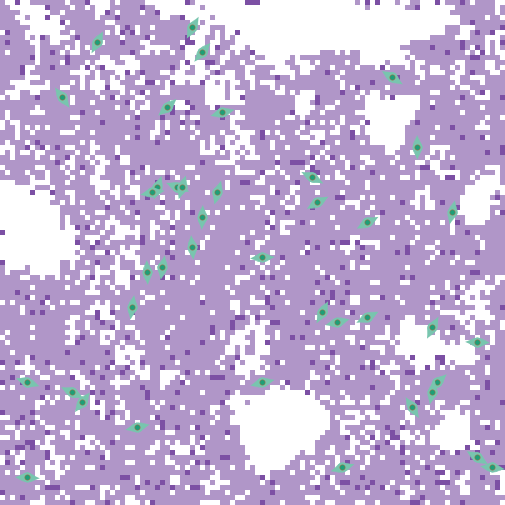

Data behind this chart, as committed beside it:
export-world data (NetLogo 6.4.0)
LungFibrosis_BehaviorSpace.nlogo
10/15/2025 22:22:45:922 -0400
RANDOM STATE
0 0 -1727483681 434 0.0 false -164231363…
GLOBALS
min-pxcor, max-pxcor, min-pycor, max-pycor, perspective, subject, nextIndex, directed-links, ticks, clock, dt, fibroblastspeed, fibro_collagen, gaussian-radius, gaussian-stdev, h, have-dosed-pentox, have-dosed-pirf, hightgfbetathresh, ifc, initial-fibroblast-cells, initial-number-of-macrophages, initial-number-of-sources, initialsourcetgfbeta
-50, 50, -50, 50, 0, nobody, 140, "NEITHER", 8736, 1, 1, 1, 1, 3, 2, 10, 0, 1, 4000, 40, 40, 0, 100, 5000
TURTLES
who, color, heading, xcor, ycor, shape, label, label-color, breed, hidden?, size, pen-size, pen-mode, tgfbeta_fb, prev-patch, tries-for-chemotax, tries-for-migrate, tgfbeta_myo
0, 77, 27.56, -31, 42, "myofibroblast", "", 9.9, {breed myofibroblasts}, false, 5, 1, "up", , {patch -32 42}, 1, 1, 72331
1, 77, 302.8, 28, 35, "myofibroblast", "", 9.9, {breed myofibroblasts}, false, 5, 1, "up", , {patch 27 36}, 1, 1, 49384
2, 77, 256.2, 2, -26, "myofibroblast", "", 9.9, {breed myofibroblasts}, false, 5, 1, "up", , {patch 2 -25}, 1, 1, 245775
3, 77, 40.61, -10, 40, "myofibroblast", "", 9.9, {breed myofibroblasts}, false, 5, 1, "up", , {patch -11 39}, 1, 3, 209802
4, 77, 110.2, -15, 13, "myofibroblast", "", 9.9, {breed myofibroblasts}, false, 5, 1, "up", , {patch -15 12}, 1, 1, 157067
5, 77, 324.7, -38, 31, "myofibroblast", "", 9.9, {breed myofibroblasts}, false, 5, 1, "up", , {patch -39 32}, 1, 1, 138208
6, 77, 77.16, -23, -35, "myofibroblast", "", 9.9, {breed myofibroblasts}, false, 5, 1, "up", , {patch -23 -36}, 1, 1, 95277
7, 77, 272.5, -45, -45, "myofibroblast", "", 9.9, {breed myofibroblasts}, false, 5, 1, "up", , {patch -45 -44}, 1, 2, 165147
8, 77, 354.5, -12, 1, "myofibroblast", "", 9.9, {breed myofibroblasts}, false, 5, 1, "up", , {patch -13 1}, 1, 1, 158091
9, 77, 47.25, -17, 29, "myofibroblast", "", 9.9, {breed myofibroblasts}, false, 5, 1, "up", , {patch -18 28}, 1, 1, 221288
10, 77, 276.1, 48, -43, "myofibroblast", "", 9.9, {breed myofibroblasts}, false, 5, 1, "up", , {patch 48 -42}, 1, 1, 308349
11, 77, 91.19, 45, -18, "myofibroblast", "", 9.9, {breed myofibroblasts}, false, 5, 1, "up", , {patch 45 -19}, 1, 1, 132689
12, 77, 63.59, 23, -13, "myofibroblast", "", 9.9, {breed myofibroblasts}, false, 5, 1, "up", , {patch 23 -14}, 1, 1, 97992
13, 77, 108.1, -45, -26, "myofibroblast", "", 9.9, {breed myofibroblasts}, false, 5, 1, "up", , {patch -45 -27}, 1, 1, 144742
14, 77, 197.8, -19, 13, "myofibroblast", "", 9.9, {breed myofibroblasts}, false, 5, 1, "up", , {patch -18 13}, 1, 1, 158480
15, 77, 266.1, 2, -1, "myofibroblast", "", 9.9, {breed myofibroblasts}, false, 5, 1, "up", , {patch 2 0}, 1, 1, 266602
16, 77, 260.6, -20, 12, "myofibroblast", "", 9.9, {breed myofibroblasts}, false, 5, 1, "up", , {patch -20 13}, 1, 1, 160582
17, 77, 242, 23, 6, "myofibroblast", "", 9.9, {breed myofibroblasts}, false, 5, 1, "up", , {patch 23 7}, 1, 1, 187124
18, 77, 253.1, 18, -43, "myofibroblast", "", 9.9, {breed myofibroblasts}, false, 5, 1, "up", , {patch 18 -42}, 1, 2, 550293
19, 77, 301.1, 45, -41, "myofibroblast", "", 9.9, {breed myofibroblasts}, false, 5, 1, "up", , {patch 44 -40}, 1, 1, 295713
20, 77, 2.553, -10, 7, "myofibroblast", "", 9.9, {breed myofibroblasts}, false, 5, 1, "up", , {patch -11 7}, 1, 1, 28769
21, 77, 8.744, -24, -11, "myofibroblast", "", 9.9, {breed myofibroblasts}, false, 5, 1, "up", , {patch -25 -11}, 1, 1, 101036
22, 77, 16.21, -14, 13, "myofibroblast", "", 9.9, {breed myofibroblasts}, false, 5, 1, "up", , {patch -15 13}, 1, 1, 260173
23, 77, 296.8, -36, -28, "myofibroblast", "", 9.9, {breed myofibroblasts}, false, 5, 1, "up", , {patch -36 -27}, 1, 1, 209190
24, 77, 27.5, 14, -12, "myofibroblast", "", 9.9, {breed myofibroblasts}, false, 5, 1, "up", , {patch 13 -12}, 1, 1, 290185
25, 77, 189.5, -18, -3, "myofibroblast", "", 9.9, {breed myofibroblasts}, false, 5, 1, "up", , {patch -17 -3}, 1, 1, 170682
26, 77, 207, 36, -15, "myofibroblast", "", 9.9, {breed myofibroblasts}, false, 5, 1, "up", , {patch 37 -15}, 1, 1, 308506
27, 77, 195.5, -7, 12, "myofibroblast", "", 9.9, {breed myofibroblasts}, false, 5, 1, "up", , {patch -6 12}, 1, 1, 264585
28, 77, 37.85, -34, -30, "myofibroblast", "", 9.9, {breed myofibroblasts}, false, 5, 1, "up", , {patch -35 -31}, 1, 2, 175454
29, 77, 255.5, -6, 28, "myofibroblast", "", 9.9, {breed myofibroblasts}, false, 5, 1, "up", , {patch -6 29}, 1, 1, 182110
30, 77, 208.7, -12, 45, "myofibroblast", "", 9.9, {breed myofibroblasts}, false, 5, 1, "up", , {patch -11 45}, 1, 8, 159602
31, 77, 226.8, 37, -26, "myofibroblast", "", 9.9, {breed myofibroblasts}, false, 5, 1, "up", , {patch 38 -25}, 1, 1, 91621
32, 77, 327.1, 32, -31, "myofibroblast", "", 9.9, {breed myofibroblasts}, false, 5, 1, "up", , {patch 31 -30}, 1, 1, 278214
33, 77, 240.7, 13, 10, "myofibroblast", "", 9.9, {breed myofibroblasts}, false, 5, 1, "up", , {patch 13 11}, 1, 1, 116078
34, 77, 76.25, 17, -14, "myofibroblast", "", 9.9, {breed myofibroblasts}, false, 5, 1, "up", , {patch 17 -15}, 1, 1, 66386
35, 77, 11.65, 36, -28, "myofibroblast", "", 9.9, {breed myofibroblasts}, false, 5, 1, "up", , {patch 35 -28}, 1, 1, 288752
36, 77, 297.4, 12, 15, "myofibroblast", "", 9.9, {breed myofibroblasts}, false, 5, 1, "up", , {patch 12 16}, 1, 2, 205823
37, 77, 359.1, 33, 21, "myofibroblast", "", 9.9, {breed myofibroblasts}, false, 5, 1, "up", , {patch 32 21}, 1, 1, 62913
38, 77, 357.2, -21, -4, "myofibroblast", "", 9.9, {breed myofibroblasts}, false, 5, 1, "up", , {patch -22 -4}, 1, 3, 146465
39, 77, 12.26, 40, 8, "myofibroblast", "", 9.9, {breed myofibroblasts}, false, 5, 1, "up", , {patch 39 8}, 1, 1, 62591
PATCHES
pxcor, pycor, pcolor, plabel, plabel-color, total_patch_collagen, immediate_patch_collagen, old_collagen, new_myo_collagen, myo_multiplier, new_fibro_collagen, fibro_multiplier, patch_tgfbeta, patch_alveoli, mmp-concentration
-50, 50, 117, "", 9.9, 273.5, 0, 273.5, 0, 0, 0, 0, 0, 0, 0
-49, 50, 9.9, "", 9.9, 0, 0, 0, 0, 0, 0, 0, 0, 1, 0
-48, 50, 9.9, "", 9.9, 0, 0, 0, 0, 0, 0, 0, 0, 1, 0
-47, 50, 115, "", 9.9, 98.75, 0, 98.75, 0, 0, 0, 0, 0, 0, 0
-46, 50, 9.9, "", 9.9, 0, 0, 0, 0, 0, 0, 0, 0, 1, 0
-45, 50, 9.9, "", 9.9, 0, 0, 0, 0, 0, 0, 0, 0, 1, 0
-44, 50, 117, "", 9.9, 106, 0, 106, 0, 0, 0, 0, 0, 0, 0
-43, 50, 117, "", 9.9, 83.5, 0, 83.5, 0, 0, 0, 0, 0, 0, 0
-42, 50, 117, "", 9.9, 203.5, 0, 203.5, 0, 0, 0, 0, 35.72, 0, 0
... 10,205 more rows
